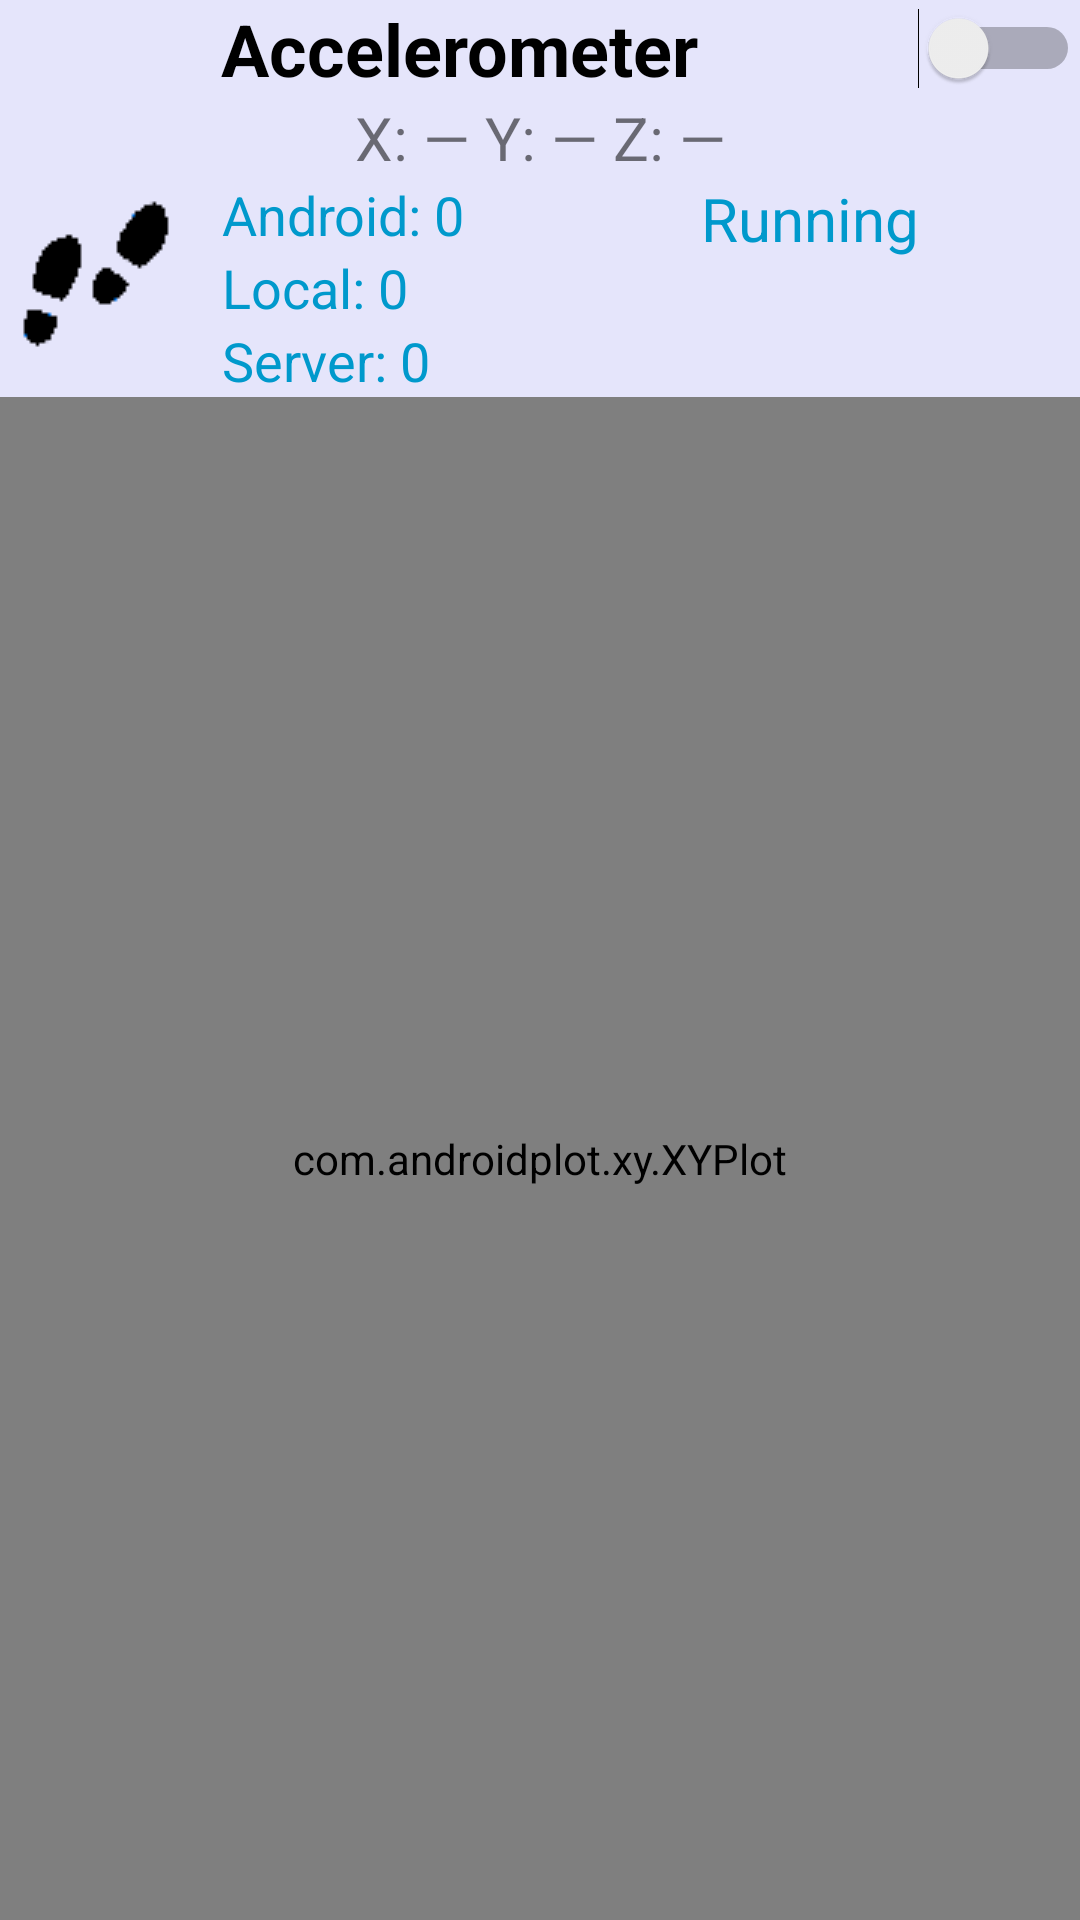

Produce the Android XML layout that renders to this screen, including the resource entries it uses.
<!-- AndroidManifest.xml: application theme AppTheme -->
<!-- res/layout/fragment_exercise.xml -->
<?xml version="1.0" encoding="utf-8"?>
<RelativeLayout xmlns:android="http://schemas.android.com/apk/res/android"
    xmlns:tools="http://schemas.android.com/tools"
    android:orientation="vertical" android:layout_width="match_parent"
    android:layout_height="match_parent" android:background="@color/background_steps">

    <Switch
        android:id="@+id/switchAccelerometer"
        android:text="@string/text_switch_accelerometer"
        android:gravity="center"
        android:layout_width="match_parent"
        android:layout_height="wrap_content"
        android:textSize="24sp"
        android:textStyle="bold" />

    <TextView
        android:id="@+id/txtAccelerometerReading"
        android:layout_below="@id/switchAccelerometer"
        android:text="@string/accelerometer_reading_initial"
        android:textSize="20sp"
        android:layout_width="match_parent"
        android:layout_height="wrap_content"
        android:gravity="center" />

    <LinearLayout
        android:id="@+id/layoutAccelerometer"
        android:layout_width="match_parent"
        android:layout_height="wrap_content"
        android:layout_below="@id/txtAccelerometerReading"
        android:orientation="horizontal">

        <LinearLayout
            android:layout_width="0dp"
            android:layout_weight="1"
            android:layout_height="wrap_content"
            android:orientation="horizontal"
            android:id="@+id/layout_step_count">

            <ImageView
                android:layout_width="wrap_content"
                android:layout_height="wrap_content"
                android:src="@drawable/ic_step_black"
                tools:ignore="ContentDescription" />

            <LinearLayout
                android:layout_width="match_parent"
                android:layout_height="wrap_content"
                android:orientation="vertical" >

                <TextView
                    android:id="@+id/txtAndroidStepCount"
                    android:text="@string/android_step_count_initial"
                    android:textSize="18sp"
                    android:textColor="@android:color/holo_blue_dark"
                    android:paddingLeft="10dp"
                    android:paddingStart="10dp"
                    android:paddingRight="10dp"
                    android:paddingEnd="10dp"
                    android:layout_width="match_parent"
                    android:layout_height="wrap_content" />

                <TextView
                    android:id="@+id/txtLocalStepCount"
                    android:text="@string/local_step_count_initial"
                    android:textSize="18sp"
                    android:textColor="@android:color/holo_blue_dark"
                    android:paddingLeft="10dp"
                    android:paddingStart="10dp"
                    android:paddingRight="10dp"
                    android:paddingEnd="10dp"
                    android:layout_width="match_parent"
                    android:layout_height="wrap_content" />

                <TextView
                    android:id="@+id/txtServerStepCount"
                    android:text="@string/server_step_count_initial"
                    android:textSize="18sp"
                    android:textColor="@android:color/holo_blue_dark"
                    android:paddingLeft="10dp"
                    android:paddingStart="10dp"
                    android:paddingRight="10dp"
                    android:paddingEnd="10dp"
                    android:layout_width="match_parent"
                    android:layout_height="wrap_content" />
            </LinearLayout>

        </LinearLayout>
        <TextView
            android:id="@+id/txtActivity"
            android:drawableStart="@drawable/ic_running_black_48dp"
            android:text="@string/activity_initial"
            android:textSize="20sp"
            android:textColor="@android:color/holo_blue_dark"
            android:layout_width="0dp"
            android:layout_weight="1"
            android:layout_height="wrap_content"
            android:gravity="center" />
    </LinearLayout>


    <LinearLayout xmlns:android="http://schemas.android.com/apk/res/android"
        xmlns:ap="http://schemas.android.com/apk/res-auto"
        android:layout_below="@id/layoutAccelerometer"
        android:layout_height="match_parent"
        android:layout_width="match_parent">

        <com.androidplot.xy.XYPlot
            style="@style/APDefacto.Light"
            android:id="@+id/accelerometerPlot"
            android:layout_width="fill_parent"
            android:layout_height="fill_parent"
            ap:title="Accelerometer Signal"
            ap:rangeTitle="m/s^2"
            ap:lineLabels="left|bottom"
            ap:lineLabelRotationBottom="-45"/>
    </LinearLayout>

</RelativeLayout>
<!-- resources referenced by this layout -->
<resources>
  <color name="background_steps">#160000ff</color>
  <!-- drawable ic_step_black: png bitmap (drawable, 1641 bytes) -->
  <string name="accelerometer_reading_initial">X: — Y: — Z: — </string>
  <string name="activity_initial">Running</string>
  <string name="android_step_count_initial">Android: 0</string>
  <string name="local_step_count_initial">Local: 0</string>
  <string name="server_step_count_initial">Server: 0</string>
  <string name="text_switch_accelerometer">Accelerometer</string>
  <style name="AppTheme" parent="Theme.AppCompat.Light.NoActionBar">
          <item name="colorPrimary">@color/colorPrimary</item>
          <item name="colorPrimaryDark">@color/colorPrimaryDark</item>
          <item name="colorAccent">@color/colorAccent</item>
          <item name="android:actionBarStyle">@style/AppTheme.DarkActionBar</item>
      </style>
  <color name="colorPrimary">#ff364699</color>
  <color name="colorPrimaryDark">#ff293480</color>
  <color name="colorAccent">#ff001e69</color>
  <style name="AppTheme.DarkActionBar" parent="@android:style/Widget.Holo.Light.ActionBar">
          <item name="android:background">@color/colorPrimaryDark</item>
      </style>
</resources>
